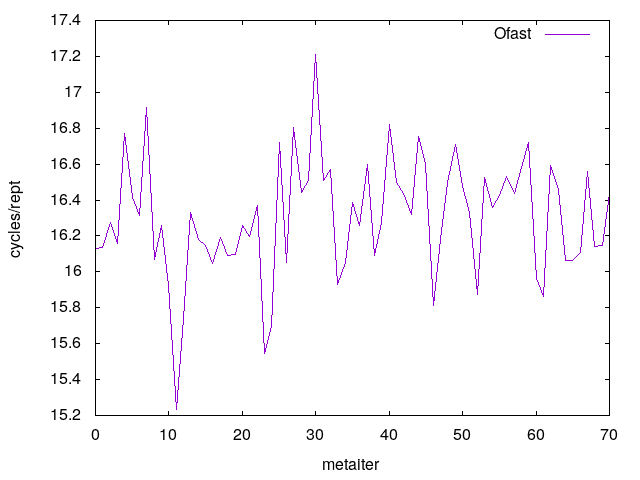

The file beside this chart, header and first rows:
0	16.131651
1	16.14
2	16.27
3	16.16
4	16.77
5	16.42
6	16.31
7	16.92
8	16.07
9	16.26
10	15.92
11	15.23
12	15.74
13	16.33
14	16.18
15	16.14
16	16.05
17	16.19
18	16.09
19	16.1
20	16.26
21	16.2
22	16.37
23	15.54
24	15.7
25	16.72
26	16.05
27	16.81
28	16.44
29	16.51
30	17.21
31	16.51
32	16.57
33	15.93
34	16.05
35	16.39
36	16.26
37	16.6
38	16.09
39	16.28
40	16.82
41	16.5
42	16.44
43	16.32
44	16.75
45	16.6
46	15.82
47	16.18
48	16.5
49	16.71
50	16.48
51	16.33
52	15.87
53	16.52
54	16.36
55	16.43
56	16.53
57	16.44
58	16.58
59	16.72
60	15.97
... 10 more rows
